2-way image classification set "bitmaps" from GitHub (gojira/fastai-v3-projects); label vocabulary: anomaly, normal.

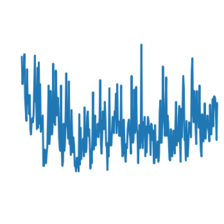
Label: normal

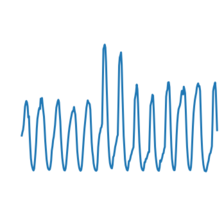
Label: normal

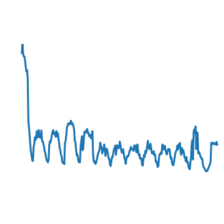
Label: normal

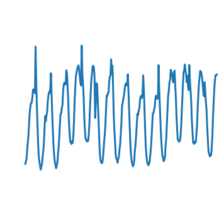
Label: normal

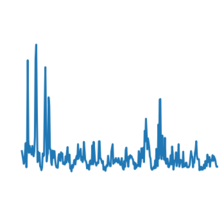
Label: normal

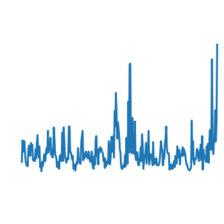
Label: anomaly
